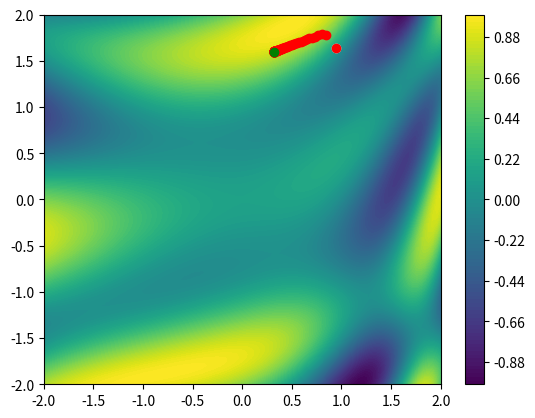

This chart was generated by the following Python code:
# -*- coding: utf-8 -*-
"""DescensoGradiente.ipynb

Automatically generated by Colaboratory.

Original file is located at
    https://colab.research.google.com/<link-removed>

Función que vamos a usar para el descenso del gradiente

$F(x,y) = sin(\frac{1}{2}x^2 - \frac{1}{4}y^2 + 3)cos(2x+1-e^y)$
"""

import numpy as np
import scipy as sc
import matplotlib.pyplot as plt

func = lambda th: np.sin(1/2 * th[0] ** 2 - 1/4 * th[1] ** 2 + 3) * np.cos(2 * th[0] + 1 - np.e**th[1])
# en funcion de (x,y) se escribiría como: np.sin(1/2) * x ** 2 -1/4* y**2 + 3)* np.cos(2*x +1 - np.e**y)
# donde th es el vector de parametros, que en ml suele ser la variable z(vector parametros)
res = 100 # Numero de cordenadas de lo ejes
_X = np.linspace(-2,2, res) # genera 100 valores desde -2 hasta 2
_Y = np.linspace(-2,2, res)

_Z = np.zeros((res,res)) # Matriz de 100 con tamaño res,res

for ix, x in enumerate(_X):
  for iy, y in enumerate(_Y):
    _Z[ix,iy] = func([x,y])

plt.contourf(_X,_Y,_Z, 100) # Con el 100 lo que conseguimos es poner el numero de anillas
# Si utilizamos contourf, nos da la funcion representada solida
# Pero sin la f salen las lineas de nivel
plt.colorbar()


Theta = np.random.rand(2)*4 -2

_T = np.copy(Theta)
h = 0.001 # diferencia entre el siguiende valor para calcular la diferencia, la cual sera la derivada
grad = np.zeros(2)
lr = 0.001# Learning rate
# Hacemos una aproximacion de las derivadas
plt.plot(Theta[0], Theta[1], "o", c = "white")
for _ in range(10000):
  for it, th in enumerate(Theta):
    _T = np.copy(Theta)
    
    _T[it] = _T[it] + h
    deriv = (func(_T)- func(Theta))/h
    grad[it] = deriv

  Theta = Theta - lr*grad
  #print(func(Theta))
  if(_%100 == 0):
    plt.plot(Theta[0], Theta[1], "o", c = "red")

plt.plot(Theta[0], Theta[1], "o", c = "green")
plt.show()

